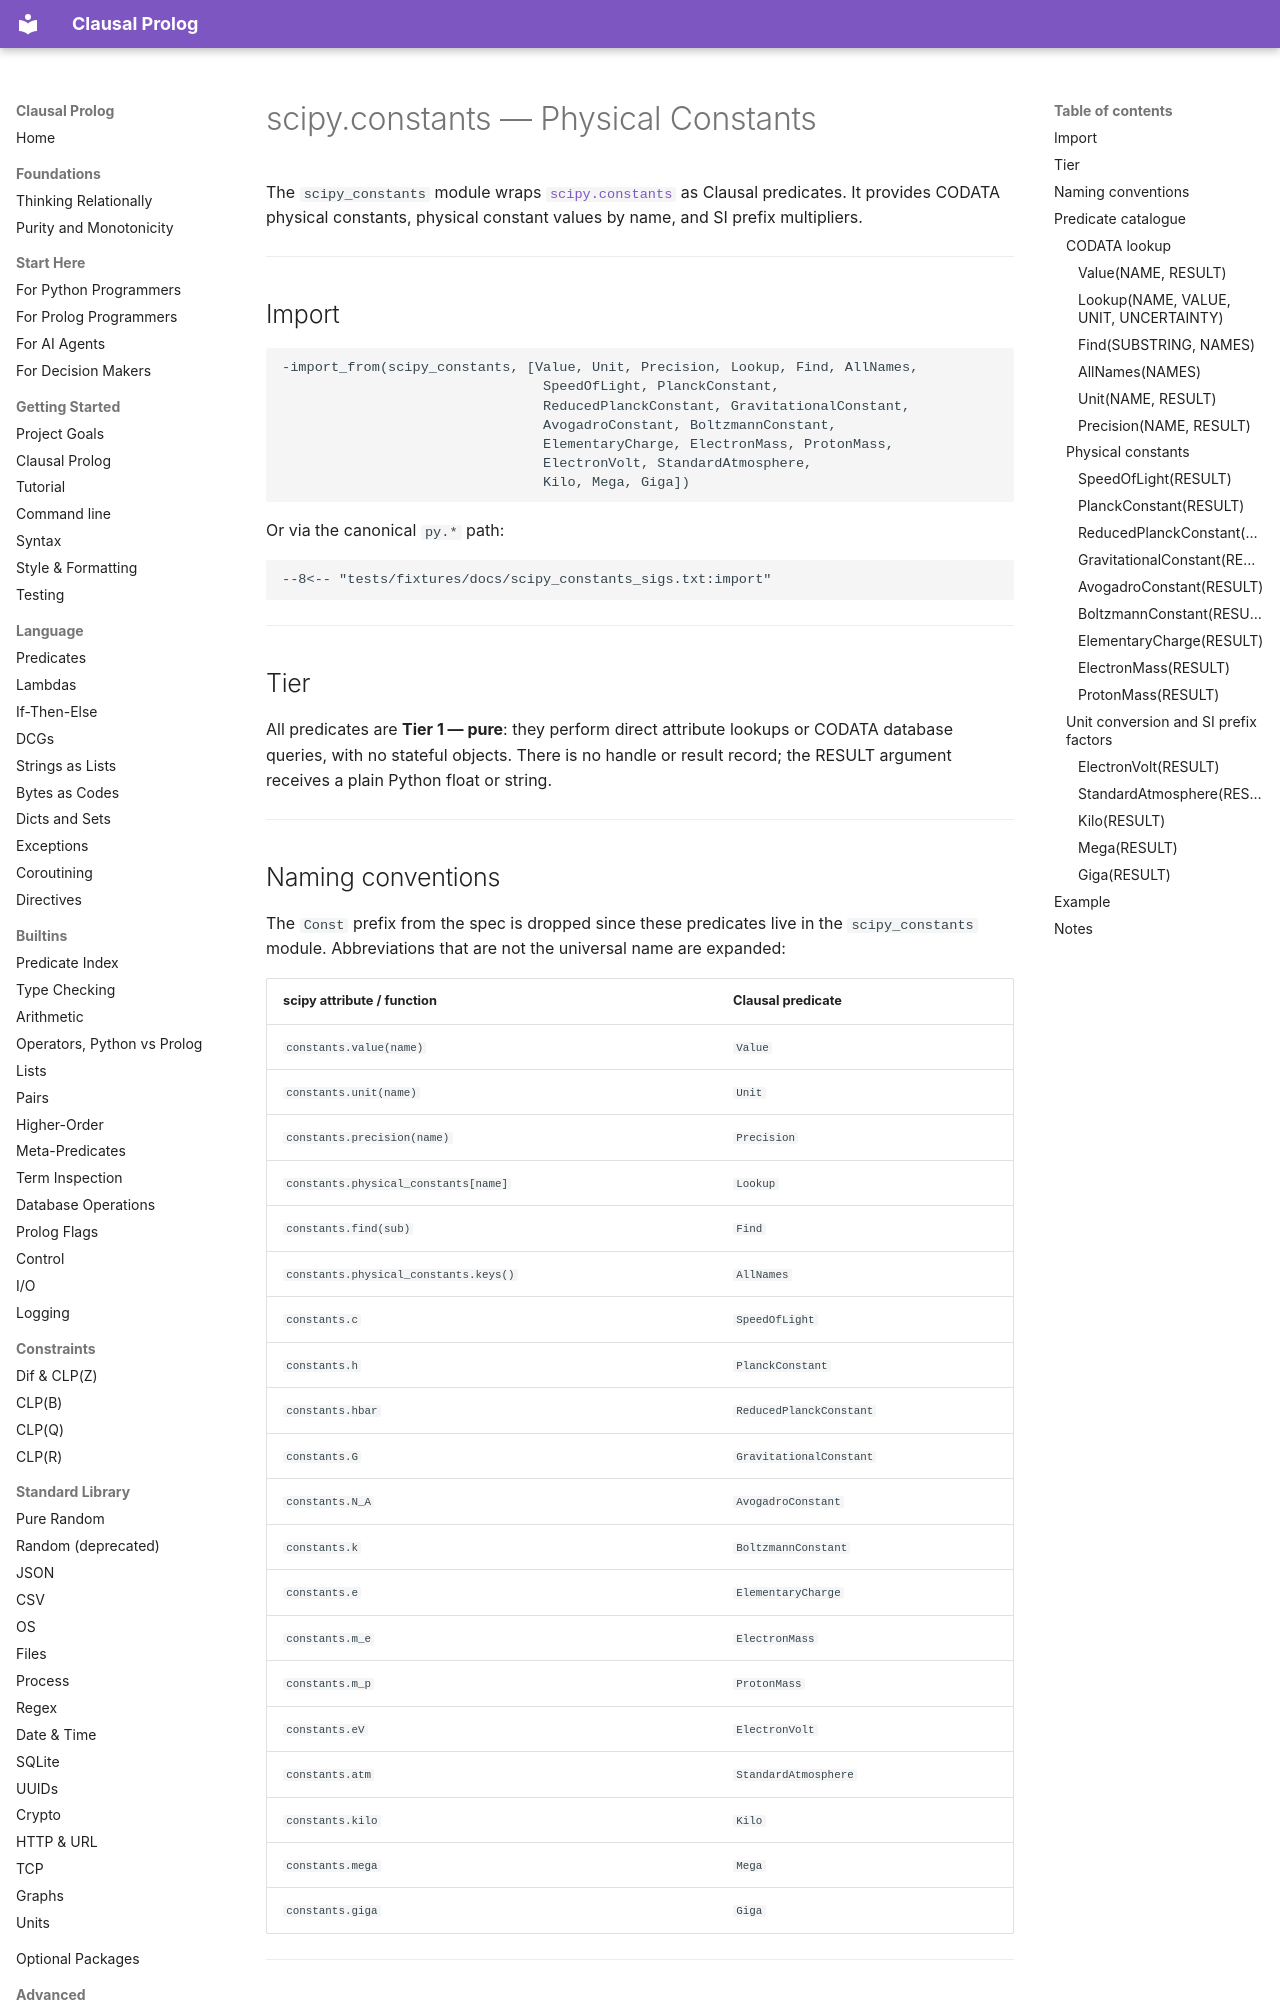

repository: neurosymbolica/clausal-prolog · page: scipy_constants/index.html · generator: mkdocs

# scipy.constants — Physical Constants

The `scipy_constants` module wraps [`scipy.constants`](https://docs.scipy.org/doc/scipy/reference/constants.html) as Clausal predicates. It provides CODATA physical constants, physical constant values by name, and SI prefix multipliers.

---

## Import

```clausal
-import_from(scipy_constants, [Value, Unit, Precision, Lookup, Find, AllNames,
                                SpeedOfLight, PlanckConstant,
                                ReducedPlanckConstant, GravitationalConstant,
                                AvogadroConstant, BoltzmannConstant,
                                ElementaryCharge, ElectronMass, ProtonMass,
                                ElectronVolt, StandardAtmosphere,
                                Kilo, Mega, Giga])
```

Or via the canonical `py.*` path:

```clausal
--8<-- "tests/fixtures/docs/scipy_constants_sigs.txt:import"
```

---

## Tier

All predicates are **Tier 1 — pure**: they perform direct attribute lookups or CODATA database queries, with no stateful objects. There is no handle or result record; the RESULT argument receives a plain Python float or string.

---

## Naming conventions

The `Const` prefix from the spec is dropped since these predicates live in the `scipy_constants` module. Abbreviations that are not the universal name are expanded:

| scipy attribute / function | Clausal predicate |
|---|---|
| `constants.value(name)` | `Value` |
| `constants.unit(name)` | `Unit` |
| `constants.precision(name)` | `Precision` |
| `constants.physical_constants[name]` | `Lookup` |
| `constants.find(sub)` | `Find` |
| `constants.physical_constants.keys()` | `AllNames` |
| `constants.c` | `SpeedOfLight` |
| `constants.h` | `PlanckConstant` |
| `constants.hbar` | `ReducedPlanckConstant` |
| `constants.G` | `GravitationalConstant` |
| `constants.N_A` | `AvogadroConstant` |
| `constants.k` | `BoltzmannConstant` |
| `constants.e` | `ElementaryCharge` |
| `constants.m_e` | `ElectronMass` |
| `constants.m_p` | `ProtonMass` |
| `constants.eV` | `ElectronVolt` |
| `constants.atm` | `StandardAtmosphere` |
| `constants.kilo` | `Kilo` |
| `constants.mega` | `Mega` |
| `constants.giga` | `Giga` |

---

## Predicate catalogue
